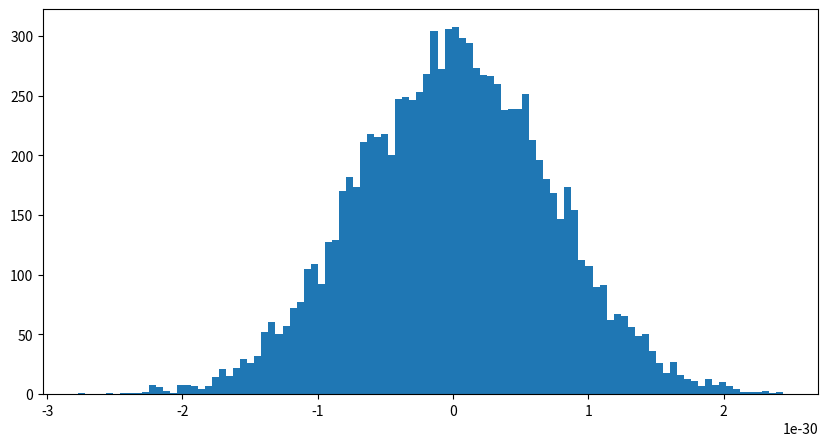

The matplotlib source for this figure:
""" 
AUTHOR: Jonathan Will
CREATED: unknown
UPDATED: 01.11.2024

The rnpg.py file is a script to test various rngs, validate code for the simulation and calculate further parameters.

"""

import numpy as np
import matplotlib.pyplot as plt



# GLOBAL VARIABLES:
kb:float=1.380649e-23 # J/K bolzmann constant
T = 290 # K, temperature
R = 1 # particle radius
friction:float = kb*T/1 # friction constant
dt:float = R**2/(kb*T) # s, timescale
rng_width:float = np.sqrt(8*friction*kb*T/dt) # width of the normal distributed rng


hist = []



def rng_normal2():
    res = 0

    for i in range(20):
        res += np.random.randint(-1, 1)

    return res

    
    #


def rng_normal():
    """ rng used for the random kicks by the thermal force."""
    return np.random.normal(scale=rng_width)


for i in range(10000):
    hist.append(rng_normal())


def thermal_force(x:float, y:float, t:float):
    """ thermal force, simulates the random kicks, done for brownian motion."""
    return np.array([rng_normal(), rng_normal()])



# visualice:
fig, axes = plt.subplots(1,1, figsize=(10, 5))

axes.hist(hist, bins=100)

plt.show()



# evaluate rng force
farr = []
for i in range(1000000):
    f = thermal_force(0, 0, 0)
    farr.append(np.dot(f, f))


# second moment of force squared (dot product):
fsm=np.mean(farr)

print(f'average thermalforce: {fsm}')



friction = dt*fsm / (4*kb*T)

print(f'friction={friction}')




